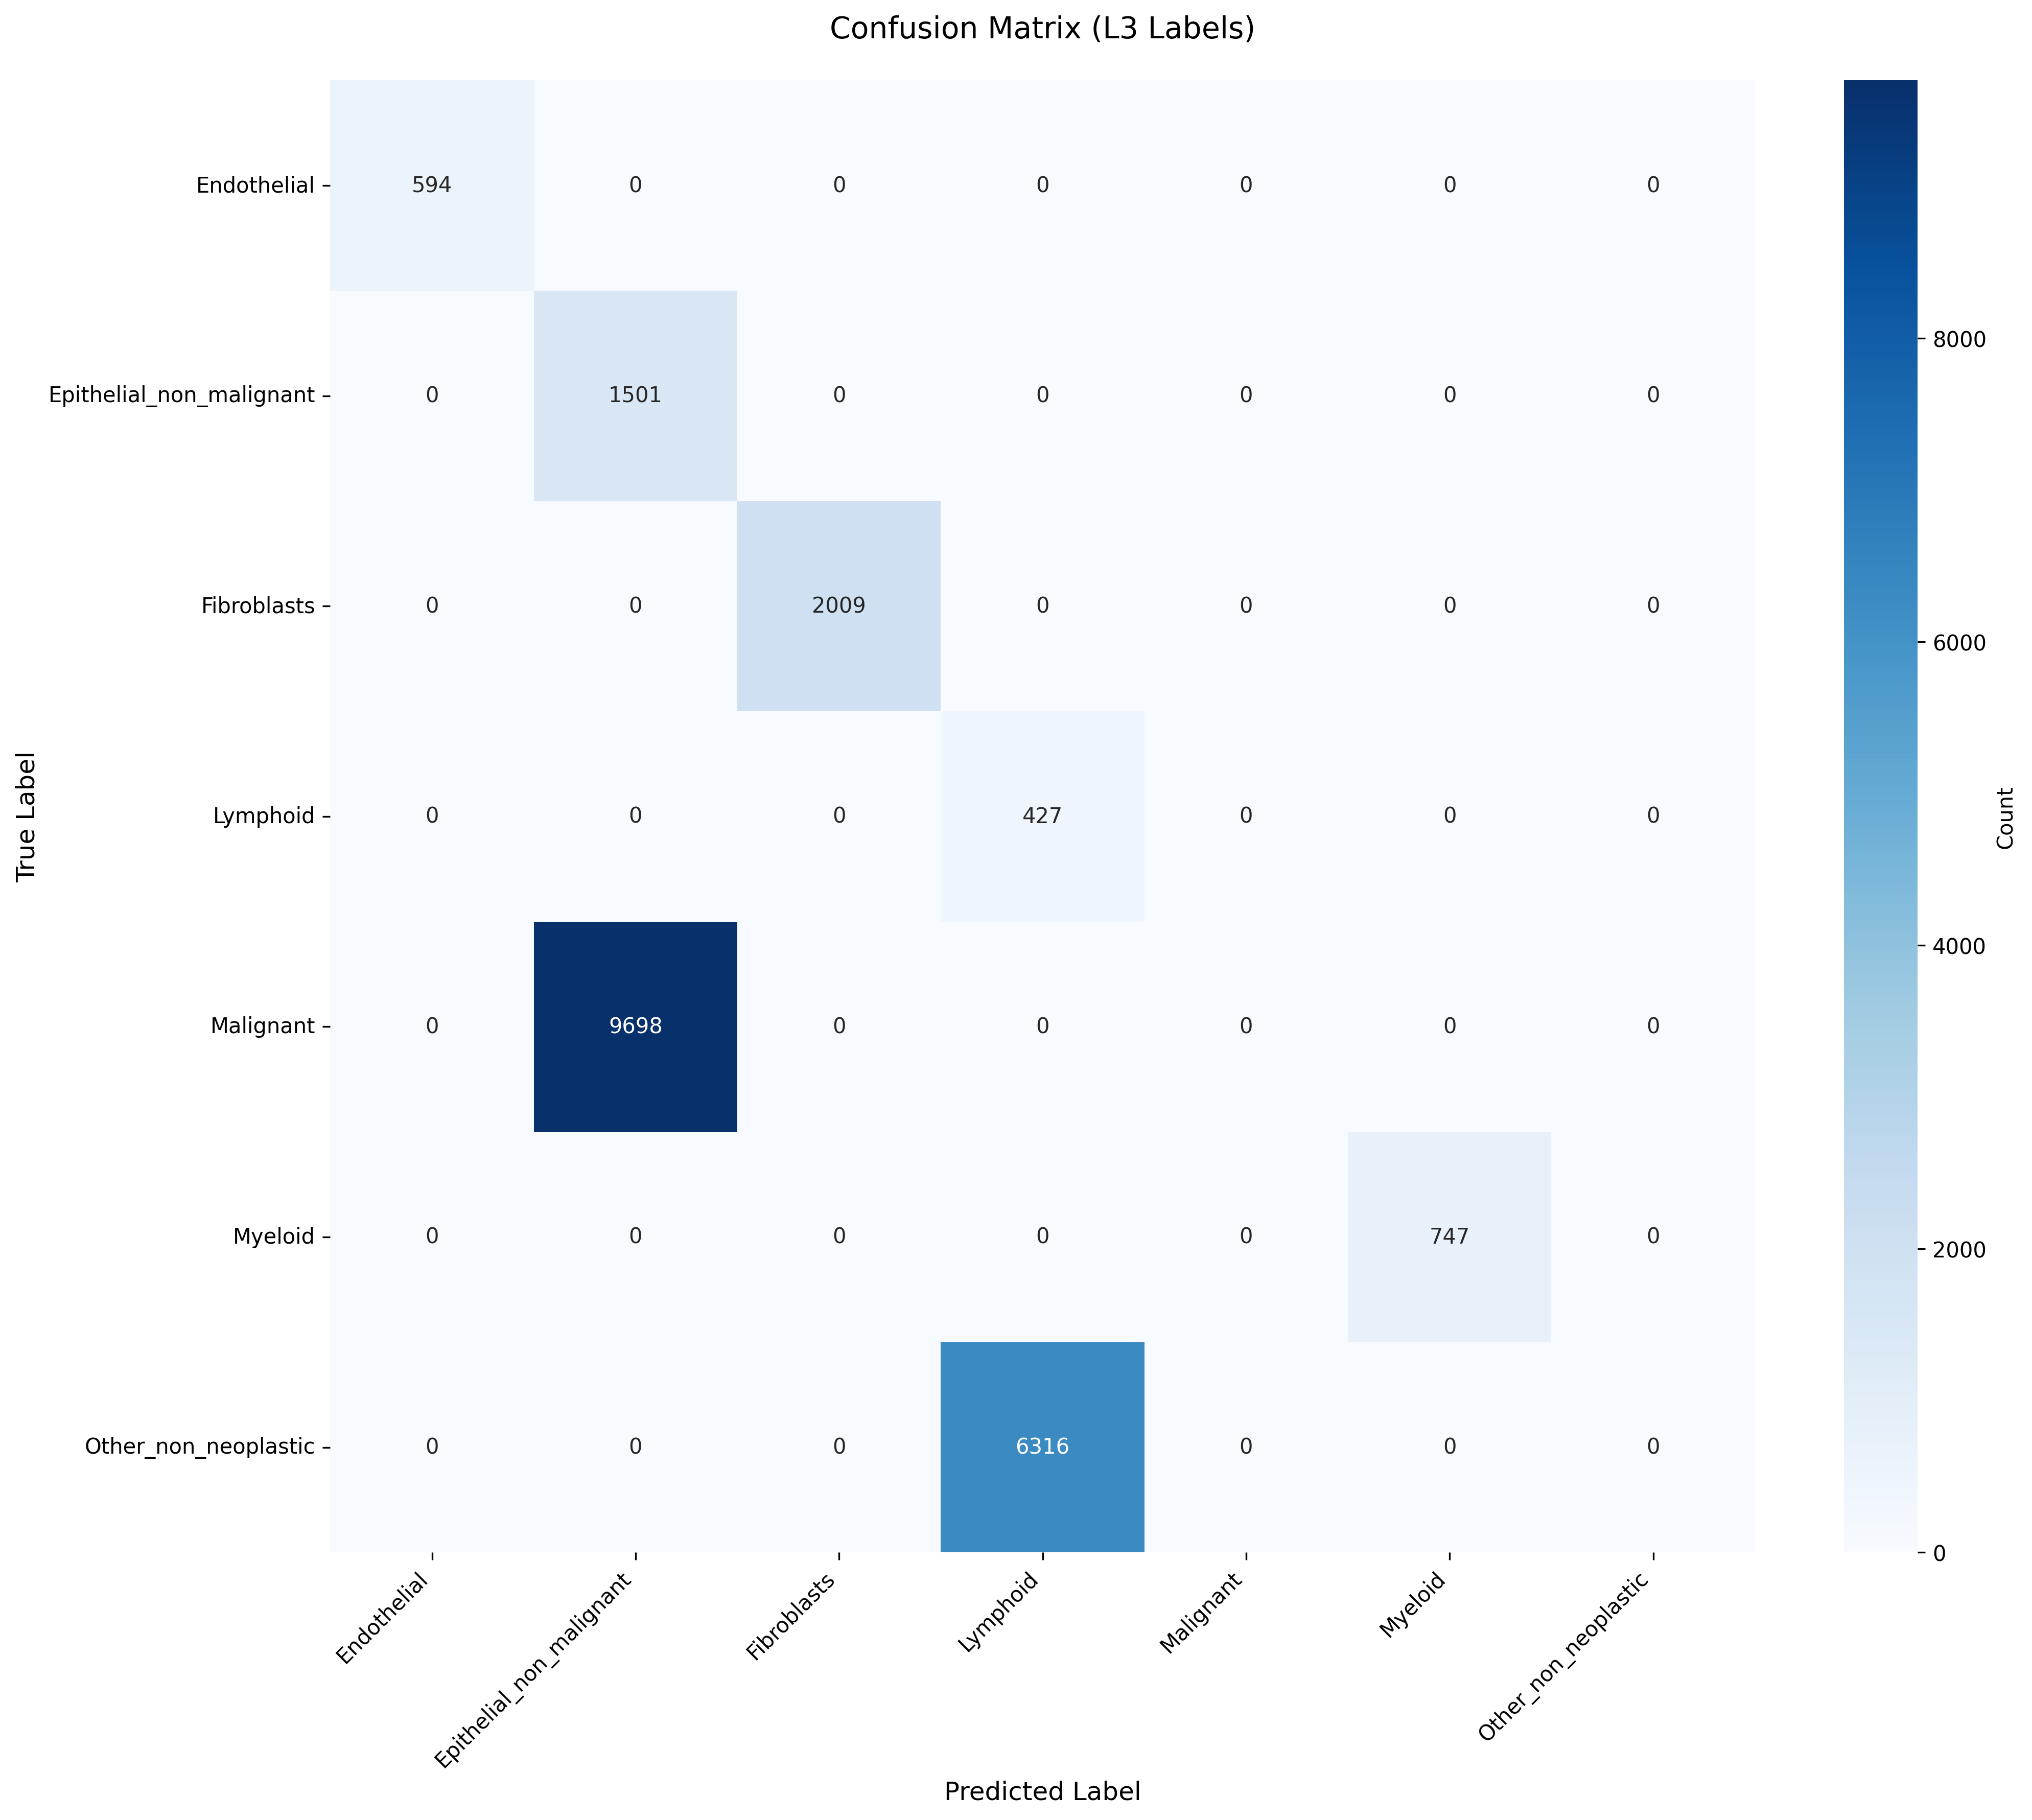

The data file committed next to this chart (first rows):
True_Label, Endothelial, Epithelial_non_malignant, Fibroblasts, Lymphoid, Malignant, Myeloid, Other_non_neoplastic
Endothelial, 594, 0, 0, 0, 0, 0, 0
Epithelial_non_malignant, 0, 1501, 0, 0, 0, 0, 0
Fibroblasts, 0, 0, 2009, 0, 0, 0, 0
Lymphoid, 0, 0, 0, 427, 0, 0, 0
Malignant, 0, 9698, 0, 0, 0, 0, 0
Myeloid, 0, 0, 0, 0, 0, 747, 0
Other_non_neoplastic, 0, 0, 0, 6316, 0, 0, 0
